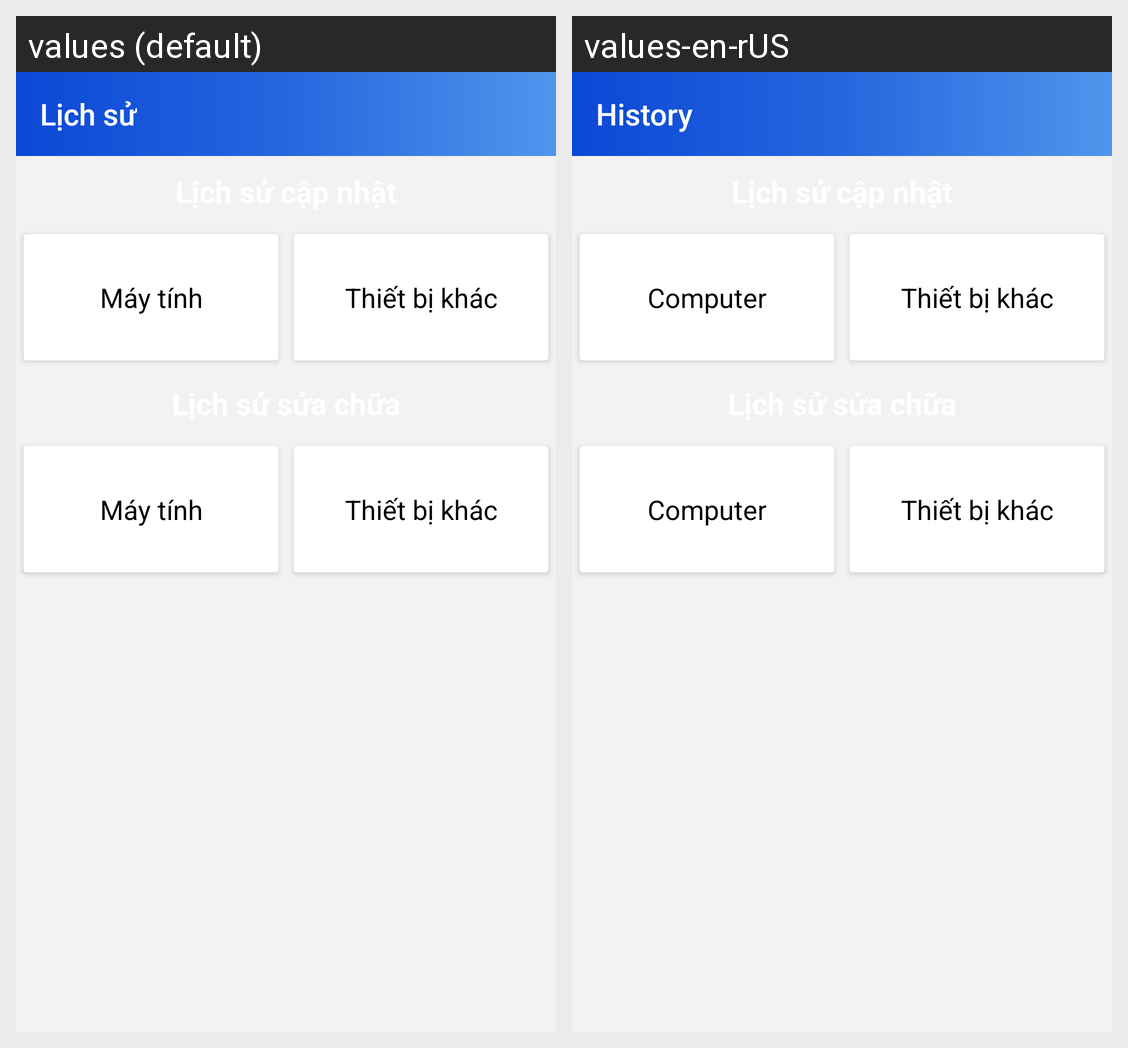

For this localized Android screen grid, give each drawn string resource with its value in every locale shown.
Android screen res/layout/activity_lich_su.xml rendered under 2 locales, left to right: values (default), values-en-rUS. Device: Nexus 5 (rendered at 1080×1920; each locale shown at half size, 540×960, under a caption strip naming it); theme AppTheme.
Strings drawn on this screen, with the default value and each locale's value (text and hints the layout hard-codes, and strings that could not be matched under every locale, appear in the picture but are not listed):

lichsu
  values: Lịch sử
  values-en-rUS: History

maytinhctp
  values: Máy tính
  values-en-rUS: Computer

thietbikhacls
  values: Thiết bị khác
  values-en-rUS: Thiết bị khác  [not translated; the default value is used]
